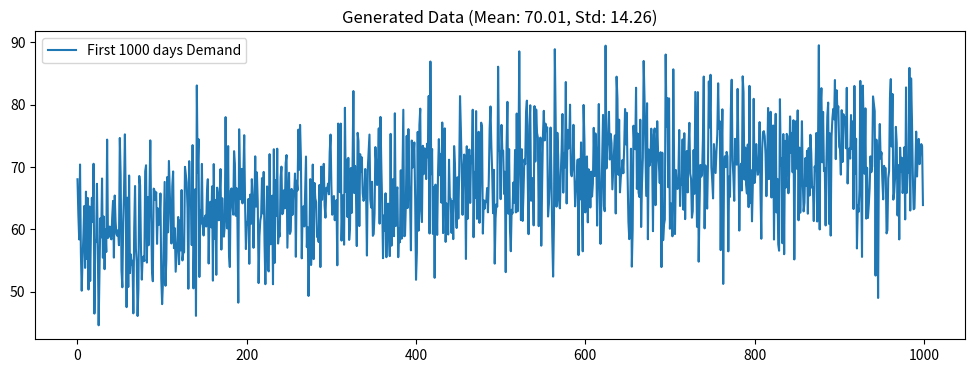

Reproduce this figure in Python.
import numpy as np
import scipy.io
import matplotlib.pyplot as plt

# ==========================================
# 统一数据生成器 (Ground Truth Generator)
# ==========================================
np.random.seed(2025) # 固定随机种子，保证每次生成的一样

TOTAL_LEN = 5000
lntr = 1344
lnva = 672
lnte = 672

# 1. 生成特征
# -----------------------------
# DayC: 星期几 (1-7)
DayC = np.random.randint(1, 8, (TOTAL_LEN, 1))
# Time: 时间趋势 (0-100)
Time = np.linspace(0, 100, TOTAL_LEN).reshape(-1, 1)
# TimeC: 一天内的时间段 (1-24)
TimeC = np.random.randint(1, 25, (TOTAL_LEN, 1))

# Past: 历史特征 (模拟一些滞后变量)
Past = np.random.randn(TOTAL_LEN, 300)

# 2. 生成需求 (构造一个复杂的真实函数)
# -----------------------------
# 基础线性部分
base_demand = 50 + 2 * DayC.flatten() + 0.2 * Time.flatten()

# 非线性部分 (比如周期性波动，模拟淡旺季)
seasonality = 10 * np.sin(Time.flatten() / 10)

# 异方差噪音 (Heteroscedasticity)
# 随着时间推移(Time变大)，波动(方差)越来越大
# 噪音标准差 sigma 从 5 线性增加到 15
noise_sigma = 5 + 0.1 * Time.flatten()
noise = np.random.normal(0, 1, TOTAL_LEN) * noise_sigma

# 最终需求
Demand = base_demand + seasonality + noise
Demand = np.maximum(Demand, 0) # 需求不能为负

# 3. 可视化检查
# -----------------------------
plt.figure(figsize=(12, 4))
plt.plot(Demand[:1000], label='First 1000 days Demand')
plt.title(f'Generated Data (Mean: {Demand.mean():.2f}, Std: {Demand.std():.2f})')
plt.legend()
plt.show()

# 4. 保存为统一的数据文件
# -----------------------------
filename = 'ground_truth.mat'
data = {
    'Demand': Demand,
    'DayC': DayC,
    'Time': Time,
    'TimeC': TimeC,
    'Past': Past,
    # 顺便把切分参数也存进去，保证大家切分一致
    'lntr': lntr,
    'lnva': lnva,
    'lnte': lnte
}

scipy.io.savemat(filename, data)
print(f"统一数据已保存至: {filename}")